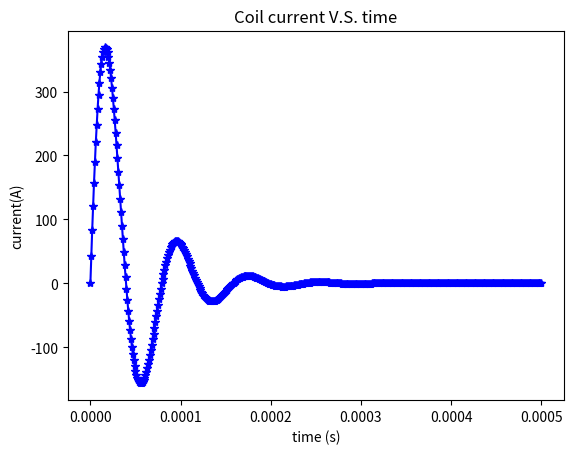
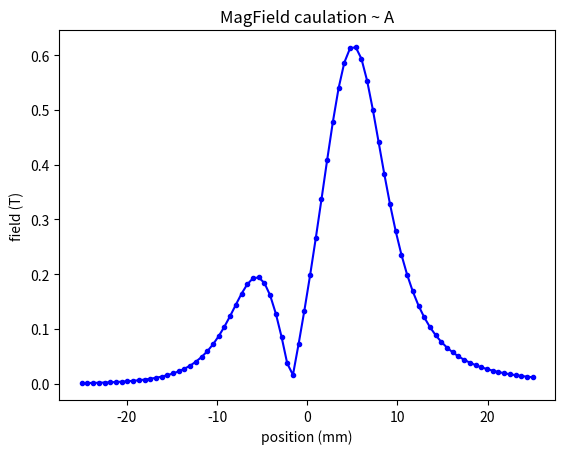

These charts were generated, in order, by the following Python code:
# Circuit_RCL.py
# This script is for python3, to calculate the out put current and voltage
# with specific input of R, L, C and U

import numpy as np
import matplotlib.pyplot as plt

# Specify the input parameters here
l=4.6e-6 # [uH] Inductence selected from LBOX+coil inductance
c=32e-6 # [uH]Caps from CBOX
R=0.2 # Res of coil and cuicuit
U=200 # CBOX out put voltage

omiga0=1/np.sqrt(l*c) # w0 in RLC circuit
alpha=R/(2*l) # Attenuation coefficient
damping=R/2*np.sqrt(c/l) # Damping factor
omigad=omiga0*np.sqrt(1-damping**2) # Effective frequency
amp=U/(omigad*l ) # Amplitude of the current oscillation
t=np.linspace(0,500,501)*10**-6 # Generate time sequence
i=amp*np.exp(-alpha *t) *np.sin(omigad *t) # Current V.S. time
plt.figure(1) 
plt.plot(t,i,'b*-') # Plot current V.S. time
plt.xlabel( 'time (s)')
plt.ylabel('current(A)')
plt.title('Coil current V.S. time')


r=5.1*10**-3  # [Ohm]bore radius of coil
u=4*np.pi*10**-7  # constant u0
space=10*10**-3  # [m]coil to coil distance
dia=0.405*10**-3  # [m]Wire diameter

###
# Calculate Mag. field in coils 
B=0 # Initiate field magnitude
I=max(i) # Use max of I to calculate field
Z=np.linspace(-2.5, 2.5,80) *space   #position for calculating field

for j in range(0,4,1): # J goes from inner to outer layer of coils
    R=r+j*dia # Radius of j th layer of coil

    for k in range(0,4,1): # K goes the winding for each layer of front peak
        p1=space/2-1.5*dia+k*dia  # Center positon of each winding
        # Accumulate contribution of B from each winding
        B=B+u*I*R**2/2*1 /(((Z-p1) **2+R **2) **(3/2)) 

    for m in range(0,2,1): # M goes the winding for each layer of back peak
        p2=-(space/2-0.5*dia+m*dia)  # Center position of each winding
        # Accumulate contribution of B 
        B=B-u*I*r**2/2*1 /(((Z-p2) **2+R **2) **(3/2)) 
    
B=abs(B) # Only care about abs value
plt.figure(2) # Plot distribution B V.S. Z
plt.plot(Z *10**3,B,'b.-'), 
plt.title('MagField caulation ~ A')
plt.xlabel('position (mm)')
plt.ylabel('field (T)')
plt.show()





















